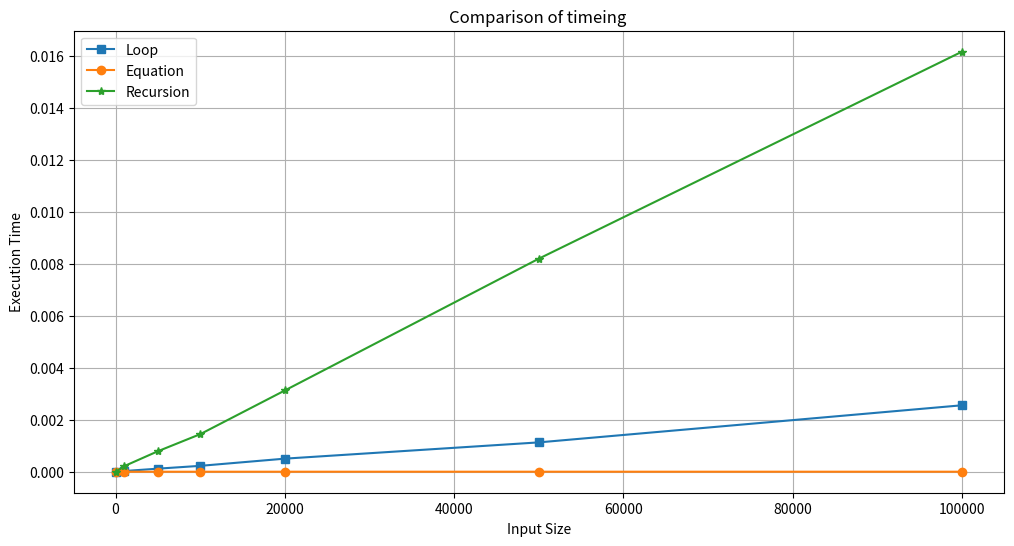

Generate this figure with matplotlib:
import time
import matplotlib.pyplot as plt
import sys
sys.setrecursionlimit(1000000)
def sum_using_loop(N):
    total = 0
    for i in range(1, N + 1):
        total += i
    return total
def sum_using_equation(N):
    return N * (N + 1) // 2
def sum_using_recursion(N):
    if N == 1:
        return 1
    return N + sum_using_recursion(N - 1)
def measure_time(func, N):
    start_time = time.time()
    try:
        func(N)
    except RecursionError:
        return float('inf')  
    end_time = time.time()
    return end_time - start_time
input_sizes = [100, 1000, 5000, 10000, 20000, 50000,100000]
loop_times = []
equation_times = []
recursion_times = []
for size in input_sizes:
    loop_times.append(measure_time(sum_using_loop, size))
    equation_times.append(measure_time(sum_using_equation, size))
    recursion_times.append(measure_time(sum_using_recursion, size))

plt.figure(figsize=(12, 6))
plt.plot(input_sizes, loop_times, label='Loop', marker='s')
plt.plot(input_sizes, equation_times, label='Equation', marker='o')
plt.plot(input_sizes, recursion_times, label='Recursion', marker='*')
plt.xlabel('Input Size')
plt.ylabel('Execution Time')
plt.title('Comparison of timeing ')
plt.legend()
plt.grid(True)
plt.show()
